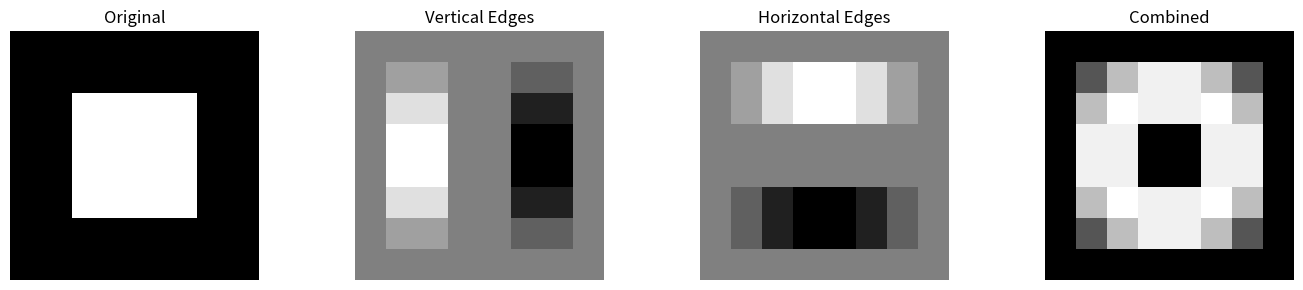
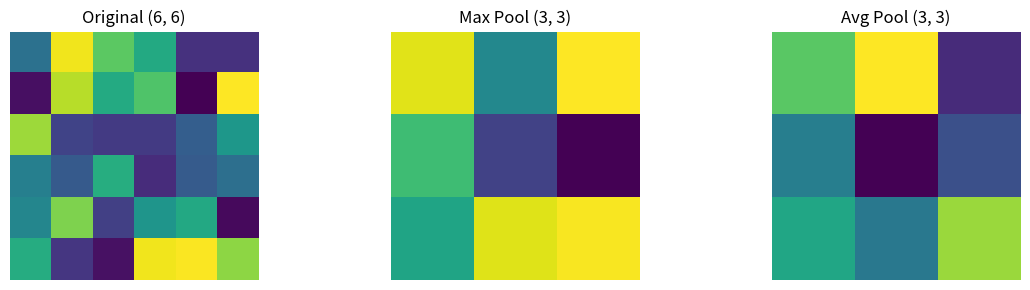

These figures' Python source, in order:
import numpy as np
import matplotlib.pyplot as plt
np.random.seed(42)
print('Libraries loaded!')

def conv2d(image, kernel, stride=1, padding=0):
    """2D convolution operation from scratch."""
    if padding > 0:
        image = np.pad(image, padding, mode='constant')
    h, w = image.shape
    kh, kw = kernel.shape
    out_h = (h - kh) // stride + 1
    out_w = (w - kw) // stride + 1
    output = np.zeros((out_h, out_w))
    for i in range(out_h):
        for j in range(out_w):
            region = image[i*stride:i*stride+kh, j*stride:j*stride+kw]
            output[i, j] = np.sum(region * kernel)
    return output

# Create a simple 8x8 image
image = np.zeros((8, 8))
image[2:6, 2:6] = 1  # white square in center
print('Input image (8x8):')
print(image)

# Sobel filters for edge detection
sobel_x = np.array([[-1, 0, 1], [-2, 0, 2], [-1, 0, 1]])  # vertical edges
sobel_y = np.array([[-1, -2, -1], [0, 0, 0], [1, 2, 1]])   # horizontal edges

edges_x = conv2d(image, sobel_x, padding=1)
edges_y = conv2d(image, sobel_y, padding=1)
edges_combined = np.sqrt(edges_x**2 + edges_y**2)

fig, axes = plt.subplots(1, 4, figsize=(14, 3))
for ax, img, title in zip(axes, [image, edges_x, edges_y, edges_combined],
                          ['Original', 'Vertical Edges', 'Horizontal Edges', 'Combined']):
    ax.imshow(img, cmap='gray'); ax.set_title(title); ax.axis('off')
plt.tight_layout(); plt.show()

def max_pool(image, pool_size=2):
    h, w = image.shape
    out_h, out_w = h // pool_size, w // pool_size
    output = np.zeros((out_h, out_w))
    for i in range(out_h):
        for j in range(out_w):
            region = image[i*pool_size:(i+1)*pool_size, j*pool_size:(j+1)*pool_size]
            output[i, j] = np.max(region)
    return output

def avg_pool(image, pool_size=2):
    h, w = image.shape
    out_h, out_w = h // pool_size, w // pool_size
    output = np.zeros((out_h, out_w))
    for i in range(out_h):
        for j in range(out_w):
            region = image[i*pool_size:(i+1)*pool_size, j*pool_size:(j+1)*pool_size]
            output[i, j] = np.mean(region)
    return output

test_img = np.random.rand(6, 6)
fig, axes = plt.subplots(1, 3, figsize=(12, 3))
axes[0].imshow(test_img, cmap='viridis'); axes[0].set_title(f'Original {test_img.shape}')
axes[1].imshow(max_pool(test_img), cmap='viridis'); axes[1].set_title(f'Max Pool {max_pool(test_img).shape}')
axes[2].imshow(avg_pool(test_img), cmap='viridis'); axes[2].set_title(f'Avg Pool {avg_pool(test_img).shape}')
for ax in axes: ax.axis('off')
plt.tight_layout(); plt.show()

def output_size(input_size, kernel_size, padding=0, stride=1):
    return (input_size - kernel_size + 2 * padding) // stride + 1

configs = [
    (32, 3, 0, 1), (32, 3, 1, 1), (32, 5, 2, 1),
    (32, 3, 1, 2), (28, 5, 0, 1), (224, 7, 3, 2)
]
print(f'{"Input":>6} {"Kernel":>7} {"Pad":>4} {"Stride":>7} → {"Output":>7}')
for inp, k, p, s in configs:
    out = output_size(inp, k, p, s)
    print(f'{inp:>6} {k:>7} {p:>4} {s:>7} → {out:>7}')
